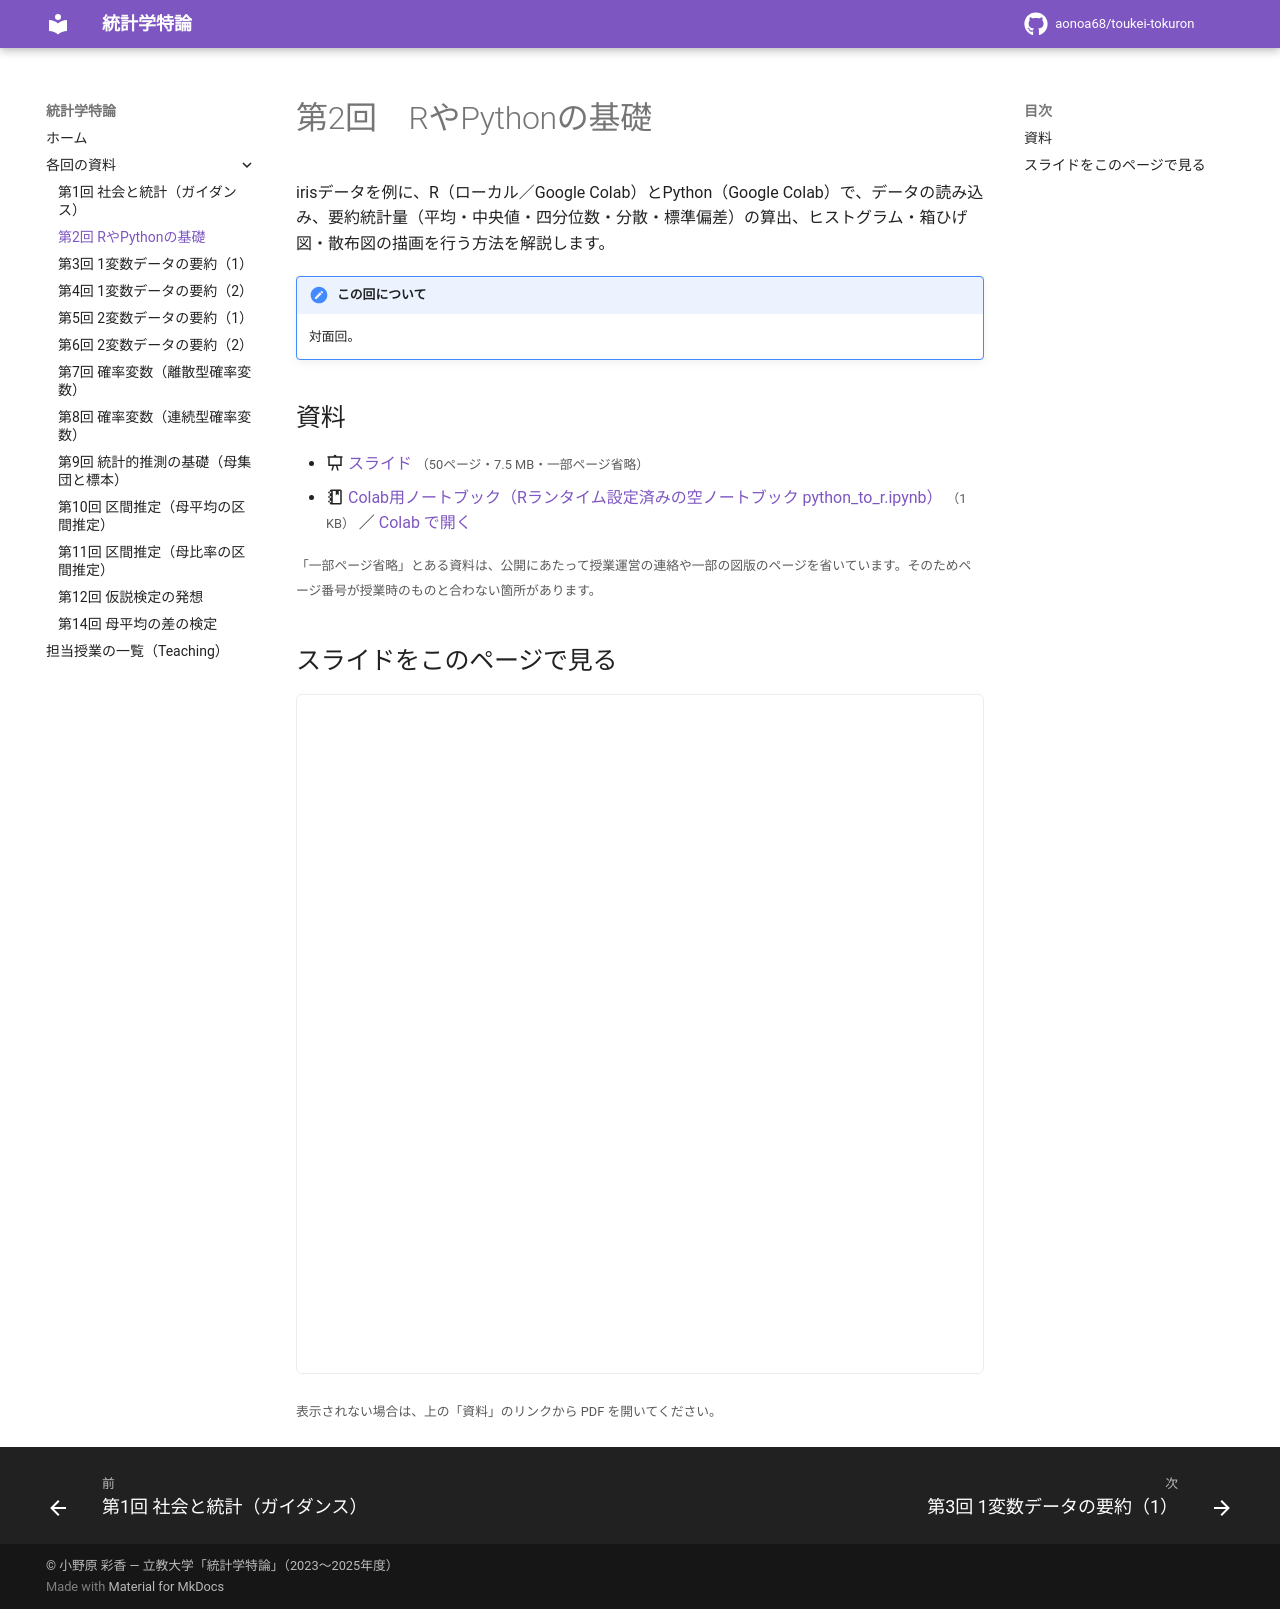

repository: aonoa68/toukei-tokuron · page: week02/index.html · generator: mkdocs

# 第2回　RやPythonの基礎

irisデータを例に、R（ローカル／Google Colab）とPython（Google Colab）で、データの読み込み、要約統計量（平均・中央値・四分位数・分散・標準偏差）の算出、ヒストグラム・箱ひげ図・散布図の描画を行う方法を解説します。

!!! note "この回について"
    対面回。

## 資料

- :material-presentation: [スライド](files/week02-slides.pdf) <small>（50ページ・7.5 MB・一部ページ省略）</small>
- :material-notebook-outline: [Colab用ノートブック（Rランタイム設定済みの空ノートブック python_to_r.ipynb）](files/week02/python_to_r.ipynb) <small>（1 KB）</small> ／ [Colab で開く](https://colab.research.google.com/github/aonoa68/toukei-tokuron/blob/main/docs/files/week02/python_to_r.ipynb)

<small>「一部ページ省略」とある資料は、公開にあたって授業運営の連絡や一部の図版のページを省いています。そのためページ番号が授業時のものと合わない箇所があります。</small>

## スライドをこのページで見る

<iframe class="pdf-frame" src="../files/week02-slides.pdf" title="スライド" loading="lazy"></iframe>

<small>表示されない場合は、上の「資料」のリンクから PDF を開いてください。</small>
